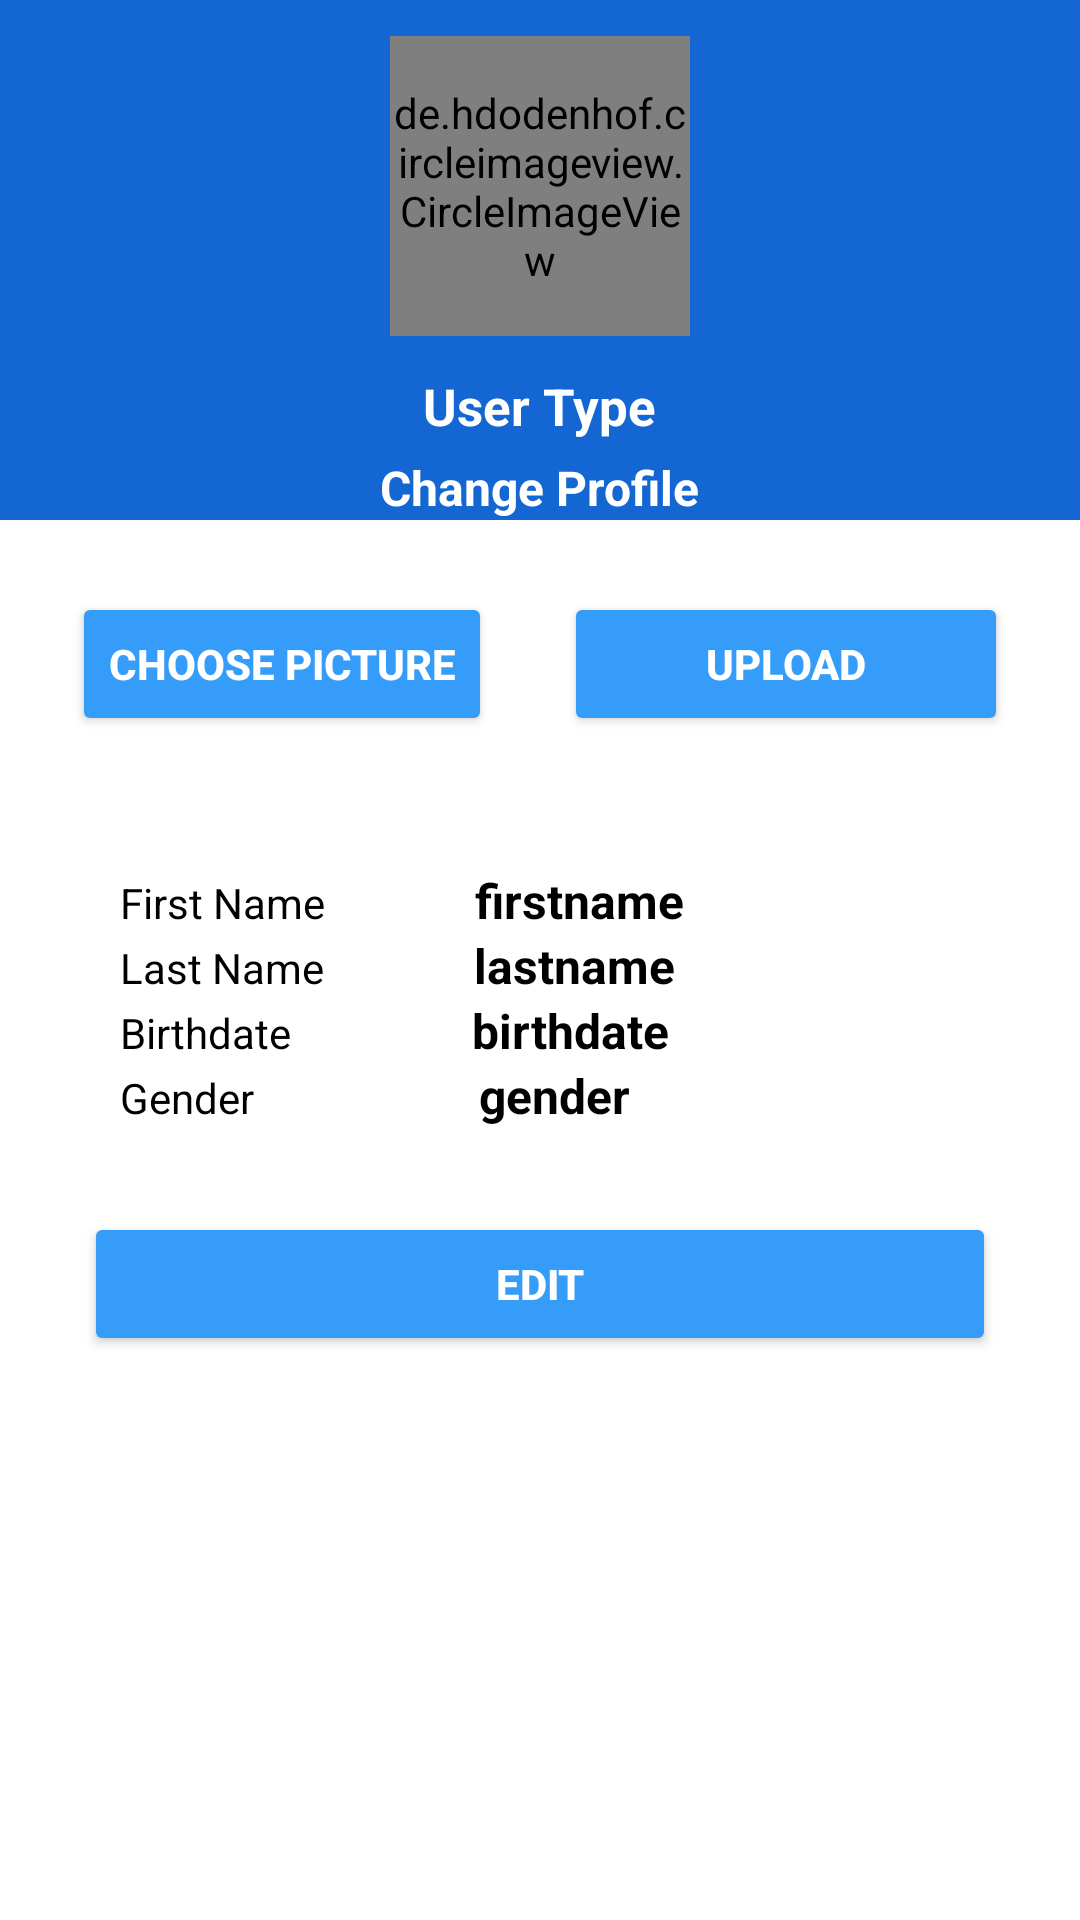

Here is an Android app screen rendered from its layout file. Give the layout XML and the strings, colors and styles it references.
<!-- AndroidManifest.xml: application theme Theme.AtYourService_Capstone2 -->
<!-- res/layout/fragment_profile_client.xml -->
<?xml version="1.0" encoding="utf-8"?>
<LinearLayout xmlns:android="http://schemas.android.com/apk/res/android"
    xmlns:tools="http://schemas.android.com/tools"
    android:layout_width="match_parent"
    android:layout_height="wrap_content"
    android:orientation="vertical"
    android:layout_margin="12dp"
    tools:context=".profile_client"
    >

    

    <ScrollView
        android:layout_width="match_parent"
        android:layout_height="wrap_content">

        <LinearLayout
            android:layout_width="match_parent"
            android:layout_height="wrap_content"
            android:orientation="vertical"
            >

            <LinearLayout
                android:layout_width="match_parent"
                android:layout_height="wrap_content"
                android:background="#1467d3"
                android:orientation="vertical"
                android:scrollbarAlwaysDrawHorizontalTrack="true"
                >

                <de.hdodenhof.circleimageview.CircleImageView
                    android:id="@+id/profile_image_client"
                    android:layout_width="100dp"
                    android:layout_height="100dp"
                    android:layout_gravity="center"
                    android:layout_margin="12dp"
                    android:src="@drawable/defaultprofile" />

                <TextView
                    android:id="@+id/uid_lbl_client"
                    android:layout_width="wrap_content"
                    android:layout_height="wrap_content"
                    android:layout_gravity="center"
                    android:text="uid"
                    android:visibility="gone"
                    android:textColor="@color/white" />

                <TextView
                    android:id="@+id/usertype_Data_client"
                    android:layout_width="wrap_content"
                    android:layout_height="wrap_content"
                    android:layout_gravity="center"
                    android:text="User Type"
                    android:textColor="@color/white"
                    android:textSize="17sp"
                    android:textStyle="bold" />

                <TextView
                    android:id="@+id/change_profileBtn"
                    android:layout_width="wrap_content"
                    android:layout_height="wrap_content"
                    android:layout_below="@+id/profile_image"
                    android:layout_gravity="center"
                    android:layout_marginTop="5dp"
                    android:text="Change Profile"
                    android:textColor="@color/white"
                    android:textSize="16sp"
                    android:textStyle="bold" />

            </LinearLayout>

            <LinearLayout
                android:layout_width="match_parent"
                android:layout_height="match_parent"
                android:layout_below="@+id/change_profile_btn"
                android:layout_margin="12dp"
                android:orientation="horizontal">

                <Button
                    android:id="@+id/btnChoose"
                    android:layout_width="wrap_content"
                    android:layout_height="wrap_content"
                    android:layout_margin="12dp"
                    android:backgroundTint="#359cfa"
                    android:text="choose picture"
                    android:textColor="@color/white"
                    android:textStyle="bold" />

                <Button
                    android:id="@+id/btnSave"
                    android:layout_width="match_parent"
                    android:layout_height="wrap_content"
                    android:layout_margin="12dp"
                    android:backgroundTint="#359cfa"
                    android:text="upload"
                    android:textColor="@color/white"
                    android:textStyle="bold" />
            </LinearLayout>

            <LinearLayout
                android:layout_width="match_parent"
                android:layout_height="wrap_content"
                android:layout_marginTop="20sp"
                android:orientation="horizontal" />

            <LinearLayout
                android:layout_width="match_parent"
                android:layout_height="wrap_content"
                android:orientation="horizontal">

                <TextView
                    android:id="@+id/firstname_clientlbl"
                    android:layout_width="wrap_content"
                    android:layout_height="wrap_content"
                    android:layout_marginStart="40sp"
                    android:text="First Name"
                    android:textColor="@color/black" />

                <TextView
                    android:id="@+id/firstname_clientData"
                    android:layout_width="wrap_content"
                    android:layout_height="wrap_content"
                    android:layout_marginStart="50sp"
                    android:layout_marginEnd="20sp"
                    android:layout_weight="1"
                    android:ems="10"
                    android:text="firstname"
                    android:textStyle="bold"
                    android:textColor="@color/black"
                    android:textSize="16dp"/>
            </LinearLayout>

            <LinearLayout
                android:layout_width="match_parent"
                android:layout_height="wrap_content"
                android:orientation="horizontal">

                <TextView
                    android:id="@+id/lastname_clientlbl"
                    android:layout_width="wrap_content"
                    android:layout_height="wrap_content"
                    android:layout_marginStart="40sp"
                    android:text="Last Name"
                    android:textColor="@color/black" />

                <TextView
                    android:id="@+id/lastname_clientData"
                    android:layout_width="wrap_content"
                    android:layout_height="wrap_content"
                    android:layout_marginStart="50sp"
                    android:layout_marginEnd="20sp"
                    android:layout_weight="1"
                    android:text="lastname"
                    android:textStyle="bold"
                    android:textColor="@color/black"
                    android:textSize="16dp"/>
            </LinearLayout>

            <LinearLayout
                android:layout_width="match_parent"
                android:layout_height="wrap_content"
                android:orientation="horizontal">

                <TextView
                    android:id="@+id/birthdate_clientlbl"
                    android:layout_width="wrap_content"
                    android:layout_height="wrap_content"
                    android:layout_marginStart="40sp"
                    android:text="Birthdate"
                    android:textColor="@color/black" />

                <TextView
                    android:id="@+id/birthdate_clientData"
                    android:layout_width="wrap_content"
                    android:layout_height="wrap_content"
                    android:layout_marginStart="60sp"
                    android:layout_marginEnd="20sp"
                    android:layout_weight="1"
                    android:text="birthdate"
                    android:textStyle="bold"
                    android:textColor="@color/black"
                    android:textSize="16dp"/>
            </LinearLayout>

            <LinearLayout
                android:layout_width="match_parent"
                android:layout_height="wrap_content"
                android:orientation="horizontal">

                <TextView
                    android:id="@+id/gender_clientlbl"
                    android:layout_width="wrap_content"
                    android:layout_height="wrap_content"
                    android:layout_marginStart="40sp"
                    android:text="Gender"
                    android:textColor="@color/black" />

                <TextView
                    android:id="@+id/gender_clientData"
                    android:layout_width="wrap_content"
                    android:layout_height="wrap_content"
                    android:layout_marginStart="75sp"
                    android:layout_marginEnd="20sp"
                    android:layout_weight="1"
                    android:text="gender"
                    android:textStyle="bold"
                    android:textColor="@color/black"
                    android:textSize="16dp"/>
            </LinearLayout>

            <LinearLayout
                android:layout_width="match_parent"
                android:layout_height="wrap_content"
                android:layout_below="@+id/gender_plumberData"
                android:layout_margin="16dp"
                android:orientation="horizontal">

                <Button
                    android:id="@+id/update_clientbtn"
                    android:layout_width="0dp"
                    android:layout_height="wrap_content"
                    android:layout_margin="12dp"
                    android:layout_weight="1"
                    android:backgroundTint="#359cfa"
                    android:text="edit"
                    android:textColor="@color/white"
                    android:textStyle="bold" />

            </LinearLayout>
        </LinearLayout>
    </ScrollView>

</LinearLayout>
<!-- resources referenced by this layout -->
<resources>
  <color name="black">#FF000000</color>
  <color name="white">#FFFFFFFF</color>
  <style name="Theme.AtYourService_Capstone2" parent="Theme.MaterialComponents.DayNight.NoActionBar">
          
          <item name="colorPrimary">@color/purple_500</item>
          <item name="colorPrimaryVariant">@color/purple_700</item>
          <item name="colorOnPrimary">@color/white</item>
          
          <item name="colorSecondary">@color/teal_200</item>
          <item name="colorSecondaryVariant">@color/teal_700</item>
          <item name="colorOnSecondary">@color/black</item>
          
          <item name="android:statusBarColor">?attr/colorPrimaryVariant</item>
          
      </style>
  <color name="purple_500">#FF6200EE</color>
  <color name="purple_700">#FF3700B3</color>
  <color name="teal_200">#FF03DAC5</color>
  <color name="teal_700">#FF018786</color>
</resources>
